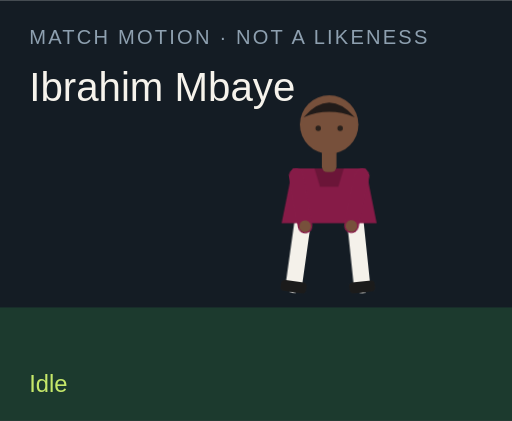
t = 0.00 s
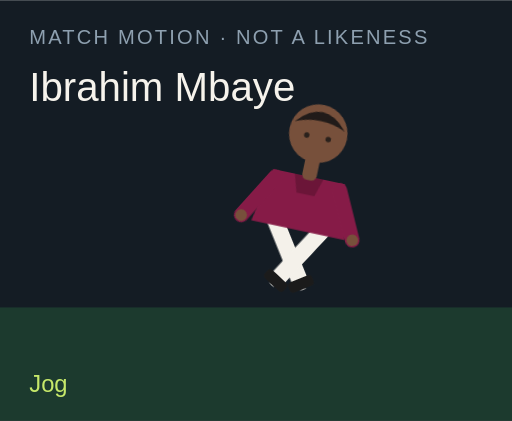
t = 1.50 s
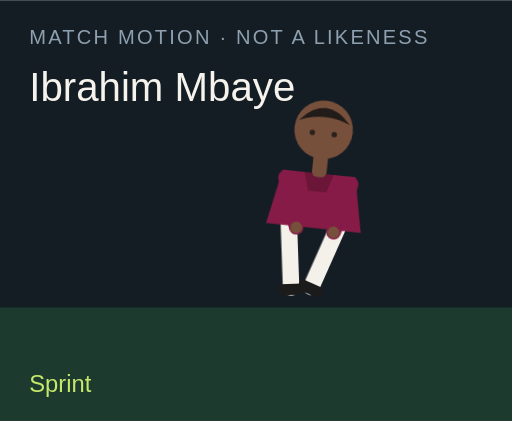
t = 3.00 s
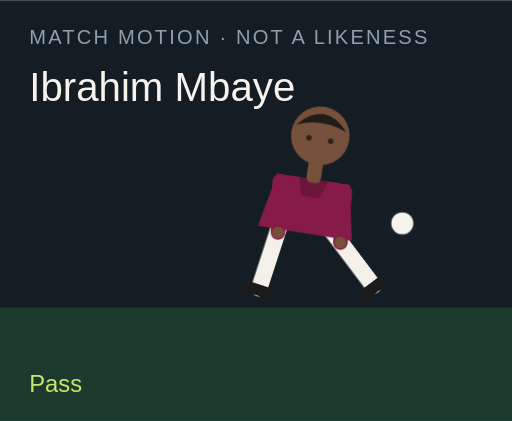
t = 4.50 s
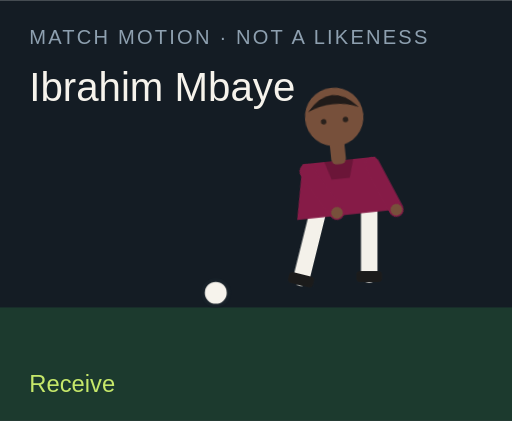
t = 6.00 s
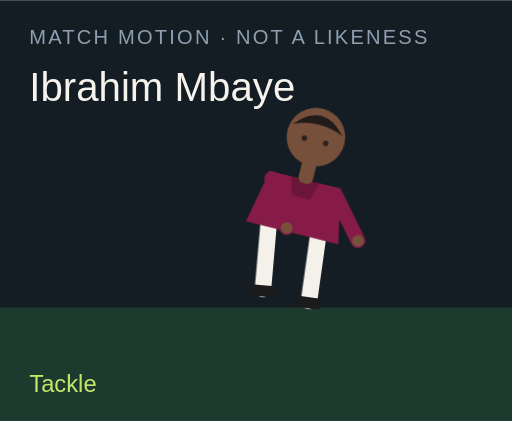
t = 7.50 s

The animated SVG that drew these frames (rendered in a browser with its animation timeline set to each time). Animation: 18 CSS @keyframes rules; one cycle of 9.00 s, repeats indefinitely.

<?xml version="1.0" encoding="UTF-8"?>
<svg xmlns="http://www.w3.org/2000/svg" viewBox="0 0 280 230" role="img">
  <style>@media (prefers-reduced-motion: reduce){animate,animateTransform{display:none}}</style>
  <rect width="280" height="230" fill="#141c24"/>
  <rect y="168" width="280" height="62" fill="#1c3a2e"/>
  <text x="16" y="24" fill="#8ea0b0" font-family="Arial,sans-serif" font-size="11" letter-spacing="1.2">MATCH MOTION · NOT A LIKENESS</text>
  <text x="16" y="55" fill="#f6f3ec" font-family="Impact,sans-serif" font-size="22">Ibrahim Mbaye</text>
  <circle r="7" fill="#f6f3ec" stroke="#172028" stroke-width="2" id="motion-41004" cx="150" cy="160" opacity="0">
    
    
    
  </circle>
  <g transform="translate(132 40)">
    <g id="motion-41026" transform="rotate(0 48 90)">
      
      <g id="motion-41028" transform="translate(0 0)">
        
        <g transform="translate(34 78)"><g id="motion-41030" transform="rotate(8)"><path d="M0 0 V38" stroke="#f4f1ea" stroke-width="9" stroke-linecap="round"/><rect x="-7" y="36" width="14" height="6" rx="2" fill="#1b1b1b"/></g></g>
        <g transform="translate(62 78)"><g id="motion-41032" transform="rotate(-6)"><path d="M0 0 V38" stroke="#f4f1ea" stroke-width="9" stroke-linecap="round"/><rect x="-7" y="36" width="14" height="6" rx="2" fill="#1b1b1b"/></g></g>
        <path d="M28 52 h40 l6 30 H22 Z" fill="#861b47"/>
        <path d="M40 52 h16 l-3 10 H43 Z" fill="#000" opacity=".2"/>
        <g transform="translate(30 56)"><g id="motion-41034" transform="rotate(-10)"><path d="M0 0 V28" stroke="#861b47" stroke-width="8" stroke-linecap="round"/><circle cx="0" cy="28" r="3.2" fill="#77503b"/></g></g>
        <g transform="translate(66 56)"><g id="motion-41036" transform="rotate(12)"><path d="M0 0 V28" stroke="#861b47" stroke-width="8" stroke-linecap="round"/><circle cx="0" cy="28" r="3.2" fill="#77503b"/></g></g>
        <rect x="44" y="40" width="8" height="14" rx="3" fill="#77503b"/>
        <circle cx="48" cy="28" r="16" fill="#77503b"/>
        <path d="M34 24 Q48 8 62 24 Q48 18 34 24" fill="#211b19"/>
        <circle cx="42" cy="30" r="1.5" fill="#2a211c"/><circle cx="54" cy="30" r="1.5" fill="#2a211c"/>
      </g>
    </g>
  </g>
  <text x="16" y="214" fill="#c6e86a" font-family="Arial,sans-serif" font-size="13" opacity="1" id="motion-41008">Idle</text><text x="16" y="214" fill="#c6e86a" font-family="Arial,sans-serif" font-size="13" opacity="0" id="motion-41010">Jog</text><text x="16" y="214" fill="#c6e86a" font-family="Arial,sans-serif" font-size="13" opacity="0" id="motion-41012">Sprint</text><text x="16" y="214" fill="#c6e86a" font-family="Arial,sans-serif" font-size="13" opacity="0" id="motion-41014">Dribble</text><text x="16" y="214" fill="#c6e86a" font-family="Arial,sans-serif" font-size="13" opacity="0" id="motion-41016">Pass</text><text x="16" y="214" fill="#c6e86a" font-family="Arial,sans-serif" font-size="13" opacity="0" id="motion-41018">Shoot</text><text x="16" y="214" fill="#c6e86a" font-family="Arial,sans-serif" font-size="13" opacity="0" id="motion-41020">Receive</text><text x="16" y="214" fill="#c6e86a" font-family="Arial,sans-serif" font-size="13" opacity="0" id="motion-41022">Tackle</text><text x="16" y="214" fill="#c6e86a" font-family="Arial,sans-serif" font-size="13" opacity="0" id="motion-41024">Jump</text>
<style>@keyframes track-41005{0%{cx:150px}11.1%{cx:156px}22.2%{cx:164px}33.300000000000004%{cx:142px}44.4%{cx:190px}55.60000000000001%{cx:250px}66.7%{cx:118px}77.8%{cx:150px}88.9%{cx:150px}100%{cx:150px}}@keyframes track-41006{0%{cy:160px}11.1%{cy:158px}22.2%{cy:154px}33.300000000000004%{cy:156px}44.4%{cy:148px}55.60000000000001%{cy:96px}66.7%{cy:160px}77.8%{cy:160px}88.9%{cy:160px}100%{cy:160px}}@keyframes track-41007{0%{opacity:0}11.1%{opacity:0}22.2%{opacity:0}33.300000000000004%{opacity:1}44.4%{opacity:1}55.60000000000001%{opacity:1}66.7%{opacity:1}77.8%{opacity:0}88.9%{opacity:0}100%{opacity:0}}@keyframes track-41009{0%{opacity:1}11.1%{opacity:0}22.2%{opacity:0}33.300000000000004%{opacity:0}44.4%{opacity:0}55.60000000000001%{opacity:0}66.7%{opacity:0}77.8%{opacity:0}88.9%{opacity:0}100%{opacity:1}}@keyframes track-41011{0%{opacity:0}11.1%{opacity:1}22.2%{opacity:0}33.300000000000004%{opacity:0}44.4%{opacity:0}55.60000000000001%{opacity:0}66.7%{opacity:0}77.8%{opacity:0}88.9%{opacity:0}100%{opacity:0}}@keyframes track-41013{0%{opacity:0}11.1%{opacity:0}22.2%{opacity:1}33.300000000000004%{opacity:0}44.4%{opacity:0}55.60000000000001%{opacity:0}66.7%{opacity:0}77.8%{opacity:0}88.9%{opacity:0}100%{opacity:0}}@keyframes track-41015{0%{opacity:0}11.1%{opacity:0}22.2%{opacity:0}33.300000000000004%{opacity:1}44.4%{opacity:0}55.60000000000001%{opacity:0}66.7%{opacity:0}77.8%{opacity:0}88.9%{opacity:0}100%{opacity:0}}@keyframes track-41017{0%{opacity:0}11.1%{opacity:0}22.2%{opacity:0}33.300000000000004%{opacity:0}44.4%{opacity:1}55.60000000000001%{opacity:0}66.7%{opacity:0}77.8%{opacity:0}88.9%{opacity:0}100%{opacity:0}}@keyframes track-41019{0%{opacity:0}11.1%{opacity:0}22.2%{opacity:0}33.300000000000004%{opacity:0}44.4%{opacity:0}55.60000000000001%{opacity:1}66.7%{opacity:0}77.8%{opacity:0}88.9%{opacity:0}100%{opacity:0}}@keyframes track-41021{0%{opacity:0}11.1%{opacity:0}22.2%{opacity:0}33.300000000000004%{opacity:0}44.4%{opacity:0}55.60000000000001%{opacity:0}66.7%{opacity:1}77.8%{opacity:0}88.9%{opacity:0}100%{opacity:0}}@keyframes track-41023{0%{opacity:0}11.1%{opacity:0}22.2%{opacity:0}33.300000000000004%{opacity:0}44.4%{opacity:0}55.60000000000001%{opacity:0}66.7%{opacity:0}77.8%{opacity:1}88.9%{opacity:0}100%{opacity:0}}@keyframes track-41025{0%{opacity:0}11.1%{opacity:0}22.2%{opacity:0}33.300000000000004%{opacity:0}44.4%{opacity:0}55.60000000000001%{opacity:0}66.7%{opacity:0}77.8%{opacity:0}88.9%{opacity:1}100%{opacity:0}}@keyframes track-41027{0%{transform:rotate(0deg)}11.1%{transform:rotate(8deg)}22.2%{transform:rotate(16deg)}33.300000000000004%{transform:rotate(6deg)}44.4%{transform:rotate(4deg)}55.60000000000001%{transform:rotate(14deg)}66.7%{transform:rotate(-6deg)}77.8%{transform:rotate(34deg)}88.9%{transform:rotate(-6deg)}100%{transform:rotate(0deg)}}@keyframes track-41029{0%{transform:translate(0px,0px)}11.1%{transform:translate(0px,-3px)}22.2%{transform:translate(0px,-6px)}33.300000000000004%{transform:translate(0px,-2px)}44.4%{transform:translate(0px,2px)}55.60000000000001%{transform:translate(0px,-4px)}66.7%{transform:translate(0px,1px)}77.8%{transform:translate(0px,10px)}88.9%{transform:translate(0px,-18px)}100%{transform:translate(0px,0px)}}@keyframes track-41031{0%{transform:rotate(8deg)}11.1%{transform:rotate(-26deg)}22.2%{transform:rotate(-42deg)}33.300000000000004%{transform:rotate(-8deg)}44.4%{transform:rotate(6deg)}55.60000000000001%{transform:rotate(12deg)}66.7%{transform:rotate(20deg)}77.8%{transform:rotate(-8deg)}88.9%{transform:rotate(-10deg)}100%{transform:rotate(8deg)}}@keyframes track-41033{0%{transform:rotate(-6deg)}11.1%{transform:rotate(24deg)}22.2%{transform:rotate(38deg)}33.300000000000004%{transform:rotate(18deg)}44.4%{transform:rotate(-38deg)}55.60000000000001%{transform:rotate(-54deg)}66.7%{transform:rotate(6deg)}77.8%{transform:rotate(-22deg)}88.9%{transform:rotate(10deg)}100%{transform:rotate(-6deg)}}@keyframes track-41035{0%{transform:rotate(-10deg)}11.1%{transform:rotate(24deg)}22.2%{transform:rotate(36deg)}33.300000000000004%{transform:rotate(-18deg)}44.4%{transform:rotate(10deg)}55.60000000000001%{transform:rotate(-24deg)}66.7%{transform:rotate(-30deg)}77.8%{transform:rotate(12deg)}88.9%{transform:rotate(-74deg)}100%{transform:rotate(-10deg)}}@keyframes track-41037{0%{transform:rotate(12deg)}11.1%{transform:rotate(-20deg)}22.2%{transform:rotate(-32deg)}33.300000000000004%{transform:rotate(14deg)}44.4%{transform:rotate(-26deg)}55.60000000000001%{transform:rotate(18deg)}66.7%{transform:rotate(-22deg)}77.8%{transform:rotate(-6deg)}88.9%{transform:rotate(-74deg)}100%{transform:rotate(12deg)}}@media(prefers-reduced-motion:no-preference){#motion-41004{animation:track-41005 9s linear infinite both,track-41006 9s linear infinite both,track-41007 9s steps(1,end) infinite both}#motion-41008{animation:track-41009 9s steps(1,end) infinite both}#motion-41010{animation:track-41011 9s steps(1,end) infinite both}#motion-41012{animation:track-41013 9s steps(1,end) infinite both}#motion-41014{animation:track-41015 9s steps(1,end) infinite both}#motion-41016{animation:track-41017 9s steps(1,end) infinite both}#motion-41018{animation:track-41019 9s steps(1,end) infinite both}#motion-41020{animation:track-41021 9s steps(1,end) infinite both}#motion-41022{animation:track-41023 9s steps(1,end) infinite both}#motion-41024{animation:track-41025 9s steps(1,end) infinite both}#motion-41026{animation:track-41027 9s linear infinite both}#motion-41028{animation:track-41029 9s linear infinite both}#motion-41030{animation:track-41031 9s linear infinite both}#motion-41032{animation:track-41033 9s linear infinite both}#motion-41034{animation:track-41035 9s linear infinite both}#motion-41036{animation:track-41037 9s linear infinite both}}</style></svg>
